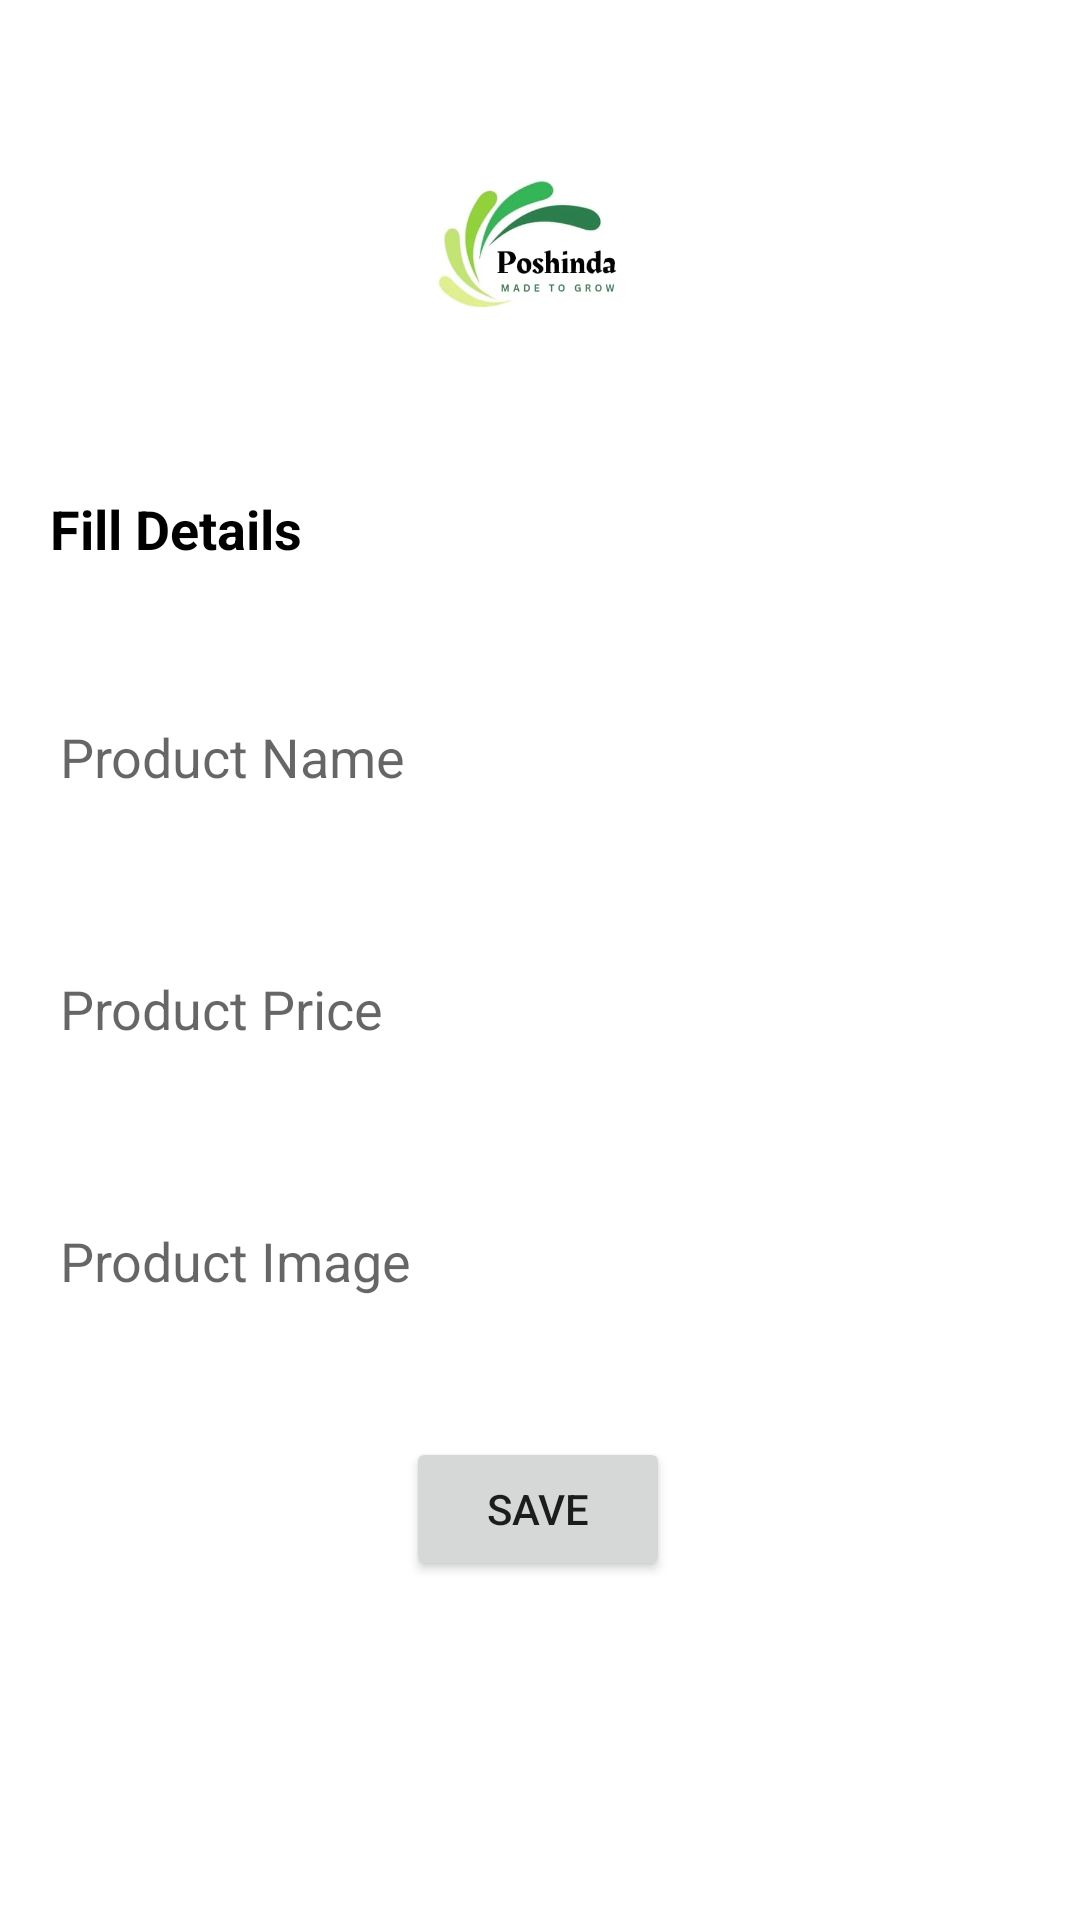

Produce the Android XML layout that renders to this screen, including the resource entries it uses.
<!-- AndroidManifest.xml: application theme Theme.Poshinda -->
<!-- res/layout/activity_product.xml -->
<?xml version="1.0" encoding="utf-8"?>
<androidx.constraintlayout.widget.ConstraintLayout xmlns:android="http://schemas.android.com/apk/res/android"
    xmlns:app="http://schemas.android.com/apk/res-auto"
    xmlns:tools="http://schemas.android.com/tools"
    android:layout_width="match_parent"
    android:layout_height="match_parent"
    tools:context=".farmer.Product">

    <TextView
        android:id="@+id/textView4"
        android:layout_width="wrap_content"
        android:layout_height="wrap_content"
        android:layout_marginTop="32dp"
        android:text="Fill Details"
        android:textColor="#000000"
        android:textSize="18dp"
        android:textStyle="bold"
        app:layout_constraintEnd_toEndOf="parent"
        app:layout_constraintHorizontal_bias="0.06"
        app:layout_constraintStart_toStartOf="parent"
        app:layout_constraintTop_toBottomOf="@+id/getProductImage" />

    <ImageView
        android:id="@+id/getProductImage"
        android:layout_width="100dp"
        android:layout_height="100dp"
        android:layout_marginTop="32dp"
        android:src="@drawable/poshinda"
        app:layout_constraintEnd_toEndOf="parent"
        app:layout_constraintHorizontal_bias="0.498"
        app:layout_constraintStart_toStartOf="parent"
        app:layout_constraintTop_toTopOf="parent" />

    <EditText
        android:id="@+id/editProductName"
        android:layout_width="match_parent"
        android:layout_height="40dp"
        android:layout_marginLeft="20dp"
        android:layout_marginTop="44dp"
        android:layout_marginRight="20dp"
        android:background="@drawable/edittext_border"
        android:hint="Product Name"
        app:layout_constraintEnd_toEndOf="parent"
        app:layout_constraintStart_toStartOf="parent"
        app:layout_constraintTop_toBottomOf="@+id/textView4" />

    <EditText
        android:id="@+id/editProductPrice"
        android:layout_width="match_parent"
        android:layout_height="40dp"
        android:layout_marginLeft="20dp"
        android:layout_marginTop="44dp"
        android:layout_marginRight="20dp"
        android:background="@drawable/edittext_border"
        android:hint="Product Price"
        app:layout_constraintEnd_toEndOf="parent"
        app:layout_constraintStart_toStartOf="parent"
        app:layout_constraintTop_toBottomOf="@+id/editProductName" />

    <EditText
        android:id="@+id/editProductImg"
        android:layout_width="match_parent"
        android:layout_height="40dp"
        android:layout_marginLeft="20dp"
        android:layout_marginTop="44dp"
        android:layout_marginRight="20dp"
        android:editable="false"
        android:background="@drawable/edittext_border"
        android:hint="Product Image"
        android:onClick="takeImage"
        app:layout_constraintEnd_toEndOf="parent"
        app:layout_constraintStart_toStartOf="parent"
        app:layout_constraintTop_toBottomOf="@+id/editProductPrice" />

    <Button
        android:id="@+id/productBtn"
        android:layout_width="wrap_content"
        android:layout_height="wrap_content"
        android:text="Save"
        app:layout_constraintBottom_toBottomOf="parent"
        app:layout_constraintEnd_toEndOf="parent"
        app:layout_constraintHorizontal_bias="0.498"
        app:layout_constraintStart_toStartOf="parent"
        app:layout_constraintTop_toBottomOf="@+id/editProductImg"
        app:layout_constraintVertical_bias="0.256" />

</androidx.constraintlayout.widget.ConstraintLayout>
<!-- resources referenced by this layout -->
<resources>
  <!-- drawable poshinda: jpg bitmap (drawable, 10652 bytes) -->
  <style name="Theme.Poshinda" parent="Theme.MaterialComponents.DayNight.DarkActionBar">
          
          <item name="colorPrimary">@color/Green</item>
          <item name="colorPrimaryVariant">@color/Dark_Green</item>
          <item name="colorOnPrimary">@color/white</item>
          
          <item name="colorSecondary">@color/teal_200</item>
          <item name="colorSecondaryVariant">@color/teal_700</item>
          <item name="colorOnSecondary">@color/black</item>
          
          <item name="android:statusBarColor" tools:targetApi="l">?attr/colorPrimaryVariant</item>
          
      </style>
  <color name="Green">#198838</color>
  <color name="Dark_Green">#165D2E</color>
  <color name="white">#FFFFFFFF</color>
  <color name="teal_200">#198838</color>
  <color name="teal_700">#FF018786</color>
  <color name="black">#FF000000</color>
</resources>
